Run: headless pygame with SDL's dummy video driver; simulated clock (each Clock.tick advances the game by its frame time, no real sleeping); random seed 0; keys injected as events and as key.get_pressed() state; mouse plan: one left click at the window centre at the start of phase 2, then a move to the lower-right quarter at the start of phase 3.
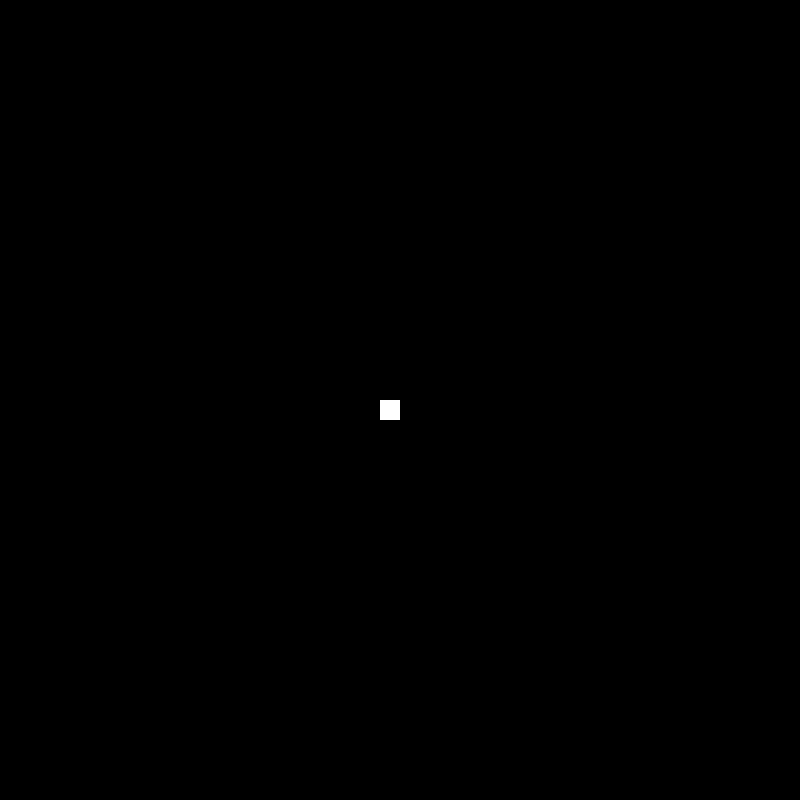
Frame 1 of 4 · flips 1–60 · no input
Frame 2 of 4 · flips 61–180 · clicked the window centre · tapped SPACE, RETURN · held RIGHT (→), D · screen unchanged from frame 1, image omitted
Frame 3 of 4 · flips 181–300 · moved the mouse to the lower-right quarter · held DOWN (↓), S · screen unchanged from frame 2, image omitted
Frame 4 of 4 · flips 301–420 · held LEFT (←), A, UP (↑), W · screen unchanged from frame 3, image omitted

The pygame program that drew these frames:

# Perfect Circle ойынын python-мен жасау
import pygame, math, time

def main():
    pygame.init()
    display = pygame.display.set_mode((800, 800))
    pygame.display.set_caption("Perfect Circle")
    clock = pygame.time.Clock()

    prev_x, prev_y, cur_x, cur_y = -1, -1, -1 , -1

    started_time = time.time()
    
    display.fill((0, 0, 0))
    display.fill(pygame.Color('white'), pygame.Rect(380, 400, 20, 20))

    rectangle_position = (380, 400)

    mouse_type = 0
    color = (0, 255, 0)
    Down = False
    points = []
    while True:
        pressed = pygame.key.get_pressed()
        if pressed[pygame.K_r]:
            color = (255, 0, 0)
        elif pressed[pygame.K_g]:
            color = (0, 255, 0)
        elif pressed[pygame.K_b]:
            color = (0, 0, 255)
        elif pressed[pygame.K_w]:
            color = (255, 255, 255)
        if pressed[pygame.K_SPACE]:
            display.fill((0, 0, 0))
        if pressed[pygame.K_0]:
            mouse_type = 0

        # Түзу сызық
        if mouse_type == 0:
            cur_x = prev_x
            cur_y = prev_y

            for event in pygame.event.get():
                if event.type == pygame.QUIT:
                    return

                if event.type == pygame.MOUSEBUTTONDOWN:
                    if event.button == 1:
                        Down = True
                       
                if event.type == pygame.MOUSEBUTTONUP:
                    if event.button == 1:
                        Down = False

                if event.type == pygame.MOUSEMOTION:
                    cur_x = event.pos[0]
                    cur_y = event.pos[1]

            # Тінтуірмен сурет салу мүмкіндігін іске асыру
            if Down:
                pygame.draw.line(display, color, (prev_x, prev_y), (cur_x, cur_y), 5)
                if len(points) == 0:
                    points.append(prev_x)
                    points.append(prev_y)
                # Егер ойыншы нүктеге тым жақын сурет салса, қатені көрсету
                mouse_position = pygame.mouse.get_pos()
                distance = math.sqrt((mouse_position[0] - rectangle_position[0]) ** 2 +
                       (mouse_position[1] - rectangle_position[1]) ** 2)
                if distance < 40:
                    error_font = pygame.font.SysFont(None, 36)
                    error_text = error_font.render("Too close to target!", True, (255, 0, 0))
                    display.blit(error_text, (280, 430))
                    pygame.display.flip()
                    time.sleep(2.5)
                    display.fill((0, 0, 0))
                    display.fill(pygame.Color('white'), pygame.Rect(380, 400, 20, 20))

                # Егер ойыншы тым баяу сурет салса, қатені көрсету  
                end_time = time.time()
                drawing_time = abs(end_time - started_time)
                drawing_speed = 1 / drawing_time
                if drawing_speed > 80:
                    font = pygame.font.Font(None, 36)
                    text = font.render("Too slow!", True, (255, 0, 0))
                    display.blit(text, (340, 430))
                    pygame.display.flip()
                    time.sleep(2.5)
                    display.fill((0, 0, 0))
                    display.fill(pygame.Color('white'), pygame.Rect(380, 400, 20, 20))

                # Шеңбердің сапасы нашарлаған сайын түсін қызыл түске өзгертіңіз
                distance = math.sqrt((mouse_position[0] - rectangle_position[0]) ** 2 +
                    (mouse_position[1] - rectangle_position[1]) ** 2)
                radius = math.sqrt(abs((points[0] - rectangle_position[0]) ** 2 +
                    (points[1] - rectangle_position[1]) ** 2))
    
                if(distance > radius-30 and distance < radius+30):
                    color = (0, 255, 0)
                elif(distance > radius-60 and distance < radius+60):
                    color = (255, 255, 0)
                elif(distance > radius-90 and distance < radius+90):
                    color = (255, 165, 0)
                elif(distance > radius-120 and distance < radius+120):
                    color = (255, 0, 0)
                else:
                    font = pygame.font.Font(None, 36)
                    text = font.render("Wrong way!", True, (255, 0, 0))
                    display.blit(text, (340, 430))
                    pygame.display.flip()
                    time.sleep(2.5)
                    display.fill((0, 0, 0))
                    display.fill(pygame.Color('white'), pygame.Rect(380, 400, 20, 20))

            started_time = time.time()
            prev_x = cur_x
            prev_y = cur_y

            pygame.display.flip()
            clock.tick(60)
main()
